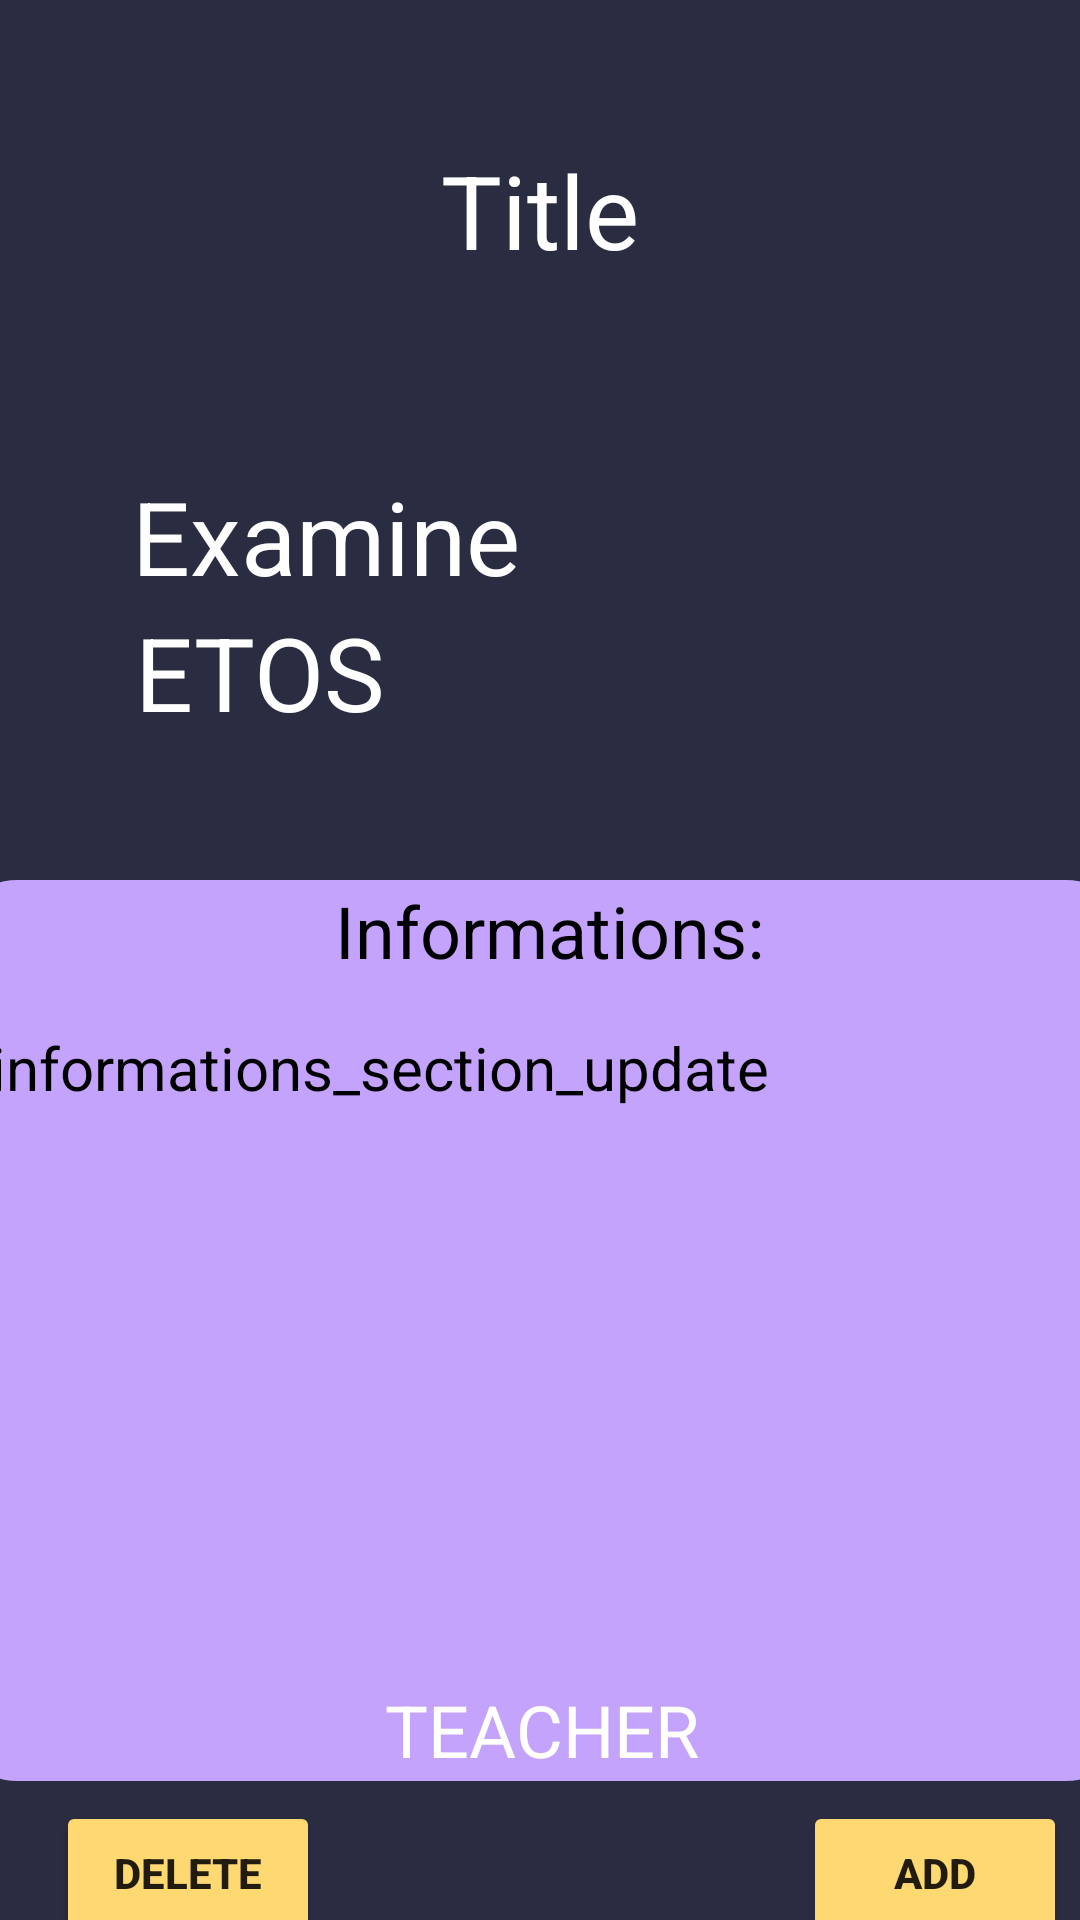

The Android layout XML behind this screen, and the referenced resources:
<!-- AndroidManifest.xml: application theme Theme.SPIT -->
<!-- res/layout/course_info.xml -->
<?xml version="1.0" encoding="utf-8"?>

<android.support.constraint.ConstraintLayout xmlns:android="http://schemas.android.com/apk/res/android"
    xmlns:app="http://schemas.android.com/apk/res-auto"
    xmlns:tools="http://schemas.android.com/tools"
    android:layout_width="match_parent"
    android:layout_height="match_parent"
    android:background="#2a2d41">

    <TextView
        android:id="@+id/course_title"
        android:layout_width="wrap_content"
        android:layout_height="wrap_content"
        android:layout_marginStart="100dp"
        android:layout_marginEnd="100dp"
        android:layout_marginBottom="500dp"
        android:fontFamily="sans-serif"
        android:text="Title"
        android:textColor="#FFFFFF"
        android:textSize="34sp"
        app:layout_constraintBottom_toBottomOf="parent"
        app:layout_constraintEnd_toEndOf="parent"
        app:layout_constraintStart_toStartOf="parent"
        app:layout_constraintTop_toTopOf="parent" />

    <TextView
        android:id="@+id/course_examine"
        android:layout_width="wrap_content"
        android:layout_height="wrap_content"
        android:layout_marginStart="44dp"
        android:layout_marginTop="100dp"
        android:layout_marginEnd="238dp"
        android:fontFamily="sans-serif"
        android:text="Examine"
        android:textColor="#FFFFFF"
        android:textSize="34sp"
        app:layout_constraintBottom_toTopOf="@+id/course_etos"
        app:layout_constraintEnd_toEndOf="parent"
        app:layout_constraintHorizontal_bias="0.0"
        app:layout_constraintStart_toStartOf="parent"
        app:layout_constraintTop_toBottomOf="@+id/course_title" />

    <TextView
        android:id="@+id/course_etos"
        android:layout_width="wrap_content"
        android:layout_height="wrap_content"
        android:layout_marginStart="45dp"
        android:layout_marginEnd="283dp"
        android:layout_marginBottom="430dp"
        android:fontFamily="sans-serif"
        android:text="ETOS"
        android:textColor="#FFFFFF"
        android:textSize="34sp"
        app:layout_constraintBottom_toBottomOf="parent"
        app:layout_constraintEnd_toEndOf="parent"
        app:layout_constraintHorizontal_bias="0.0"
        app:layout_constraintStart_toStartOf="parent"
        app:layout_constraintTop_toBottomOf="@+id/course_examine" />

    <ImageView
        android:id="@+id/imageView12"
        android:layout_width="395dp"
        android:layout_height="345dp"
        app:layout_constraintBottom_toBottomOf="parent"
        app:layout_constraintEnd_toEndOf="parent"
        app:layout_constraintStart_toStartOf="parent"
        app:layout_constraintTop_toBottomOf="@+id/course_etos"
        app:srcCompat="@drawable/kefalaiostats" />

    <TextView
        android:id="@+id/course_examine2"
        android:layout_width="wrap_content"
        android:layout_height="wrap_content"
        android:layout_marginStart="100dp"
        android:layout_marginTop="64dp"
        android:fontFamily="sans-serif"
        android:text="Informations:"
        android:textColor="#000000"
        android:textSize="24sp"
        app:layout_constraintBottom_toTopOf="@+id/course_info_section"
        app:layout_constraintEnd_toEndOf="@+id/imageView12"
        app:layout_constraintHorizontal_bias="0.19"
        app:layout_constraintStart_toStartOf="@+id/imageView12"
        app:layout_constraintTop_toTopOf="@+id/imageView12" />

    <TextView
        android:id="@+id/course_teacher_name"
        android:layout_width="wrap_content"
        android:layout_height="wrap_content"
        android:layout_marginBottom="64dp"
        android:fontFamily="sans-serif"
        android:text="TEACHER"
        android:textAlignment="center"
        android:textColor="#FFFFFF"
        android:textSize="24sp"
        app:layout_constraintBottom_toBottomOf="@+id/imageView12"
        app:layout_constraintEnd_toEndOf="@+id/imageView12"
        app:layout_constraintStart_toStartOf="@+id/imageView12"
        app:layout_constraintTop_toBottomOf="@+id/course_info_section" />

    <TextView
        android:id="@+id/course_info_section"
        android:layout_width="362dp"
        android:layout_height="210dp"
        android:layout_marginTop="16dp"
        android:layout_marginBottom="8dp"
        android:fontFamily="sans-serif"
        android:text="informations_section_update"
        android:textColor="#000000"
        android:textSize="20sp"
        app:layout_constraintBottom_toTopOf="@+id/course_teacher_name"
        app:layout_constraintEnd_toEndOf="@+id/imageView12"
        app:layout_constraintHorizontal_bias="0.428"
        app:layout_constraintStart_toStartOf="@+id/imageView12"
        app:layout_constraintTop_toBottomOf="@+id/course_examine2" />

    <Button
        android:id="@+id/remove_from_library"
        android:layout_width="wrap_content"
        android:layout_height="wrap_content"
        android:layout_marginStart="56dp"
        android:layout_marginTop="5dp"
        android:layout_marginEnd="137dp"
        android:layout_marginBottom="12dp"
        android:backgroundTint="#FED971"
        android:text="DELETE"
        android:textStyle="bold"
        app:layout_constraintBottom_toBottomOf="parent"
        app:layout_constraintEnd_toStartOf="@+id/add_to_library"
        app:layout_constraintStart_toStartOf="parent"
        app:layout_constraintTop_toBottomOf="@+id/imageView12" />

    <Button
        android:id="@+id/add_to_library"
        android:layout_width="wrap_content"
        android:layout_height="wrap_content"
        android:layout_marginStart="24dp"
        android:layout_marginTop="5dp"
        android:layout_marginEnd="42dp"
        android:layout_marginBottom="12dp"
        android:backgroundTint="#FED971"
        android:text="ADD"
        android:textStyle="bold"
        app:layout_constraintBottom_toBottomOf="parent"
        app:layout_constraintEnd_toEndOf="parent"
        app:layout_constraintStart_toEndOf="@+id/remove_from_library"
        app:layout_constraintTop_toBottomOf="@+id/imageView12" />

    <ProgressBar
        android:id="@+id/progressBar_course_info"
        style="?android:attr/progressBarStyle"
        android:layout_width="325dp"
        android:layout_height="305dp"
        app:layout_constraintBottom_toBottomOf="parent"
        app:layout_constraintEnd_toEndOf="parent"
        app:layout_constraintStart_toStartOf="parent"
        app:layout_constraintTop_toTopOf="parent" />

</android.support.constraint.ConstraintLayout>
<!-- resources referenced by this layout -->
<resources>
  <!-- drawable kefalaiostats (drawable) -->
  <vector xmlns:android="http://schemas.android.com/apk/res/android"
      android:width="434dp"
      android:height="330dp"
      android:viewportWidth="434"
      android:viewportHeight="330">
    <path
        android:pathData="M25,0L409,0A25,25 0,0 1,434 25L434,305A25,25 0,0 1,409 330L25,330A25,25 0,0 1,0 305L0,25A25,25 0,0 1,25 0z"
        android:fillColor="#C4A3FD"/>
  </vector>
  <style name="Theme.SPIT" parent="Theme.AppCompat.Light.DarkActionBar">
          
          <item name="colorPrimary">@color/purple_500</item>
          <item name="colorPrimaryDark">@color/purple_700</item>
          <item name="colorAccent">@color/teal_200</item>
          
      </style>
  <!-- not gathered from this repository: default colours our renderer supplied (Android Studio template values) -->
  <color name="purple_500">#FF6200EE</color>
  <color name="purple_700">#FF3700B3</color>
  <color name="teal_200">#FF03DAC5</color>
</resources>
